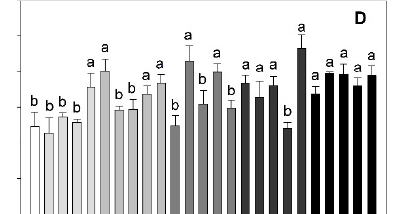

The table this chart was drawn from, first rows:
px, val, day, mn, cd
1.195, 72.68, 14, 0, 0
2.473, 66.76, 14, 0.4, 0
3.544, 80.28, 14, 0.8, 0
4.78, 76.06, 14, 1.2, 0
5.934, 105.6, 14, 1.6, 0
7.088, 119.2, 14, 0, 0.2
8.242, 86.2, 14, 0.4, 0.2
9.396, 86.2, 14, 0.8, 0.2
10.55, 99.72, 14, 1.2, 0.2
11.62, 109, 14, 1.6, 0.2
12.86, 73.52, 14, 0, 0.4
14.01, 127.6, 14, 0.4, 0.4
15.16, 91.27, 14, 0.8, 0.4
16.32, 118.3, 14, 1.2, 0.4
17.47, 87.89, 14, 1.6, 0.4
18.63, 109, 14, 0, 0.6
19.78, 97.18, 14, 0.4, 0.6
20.93, 106.5, 14, 0.8, 0.6
22.09, 70.99, 14, 1.2, 0.6
23.24, 139.4, 14, 1.6, 0.6
24.4, 99.72, 14, 0, 0.8
25.55, 117.5, 14, 0.4, 0.8
26.7, 116.6, 14, 0.8, 0.8
27.86, 106.5, 14, 1.2, 0.8
29.05, 115.8, 14, 1.6, 0.8
